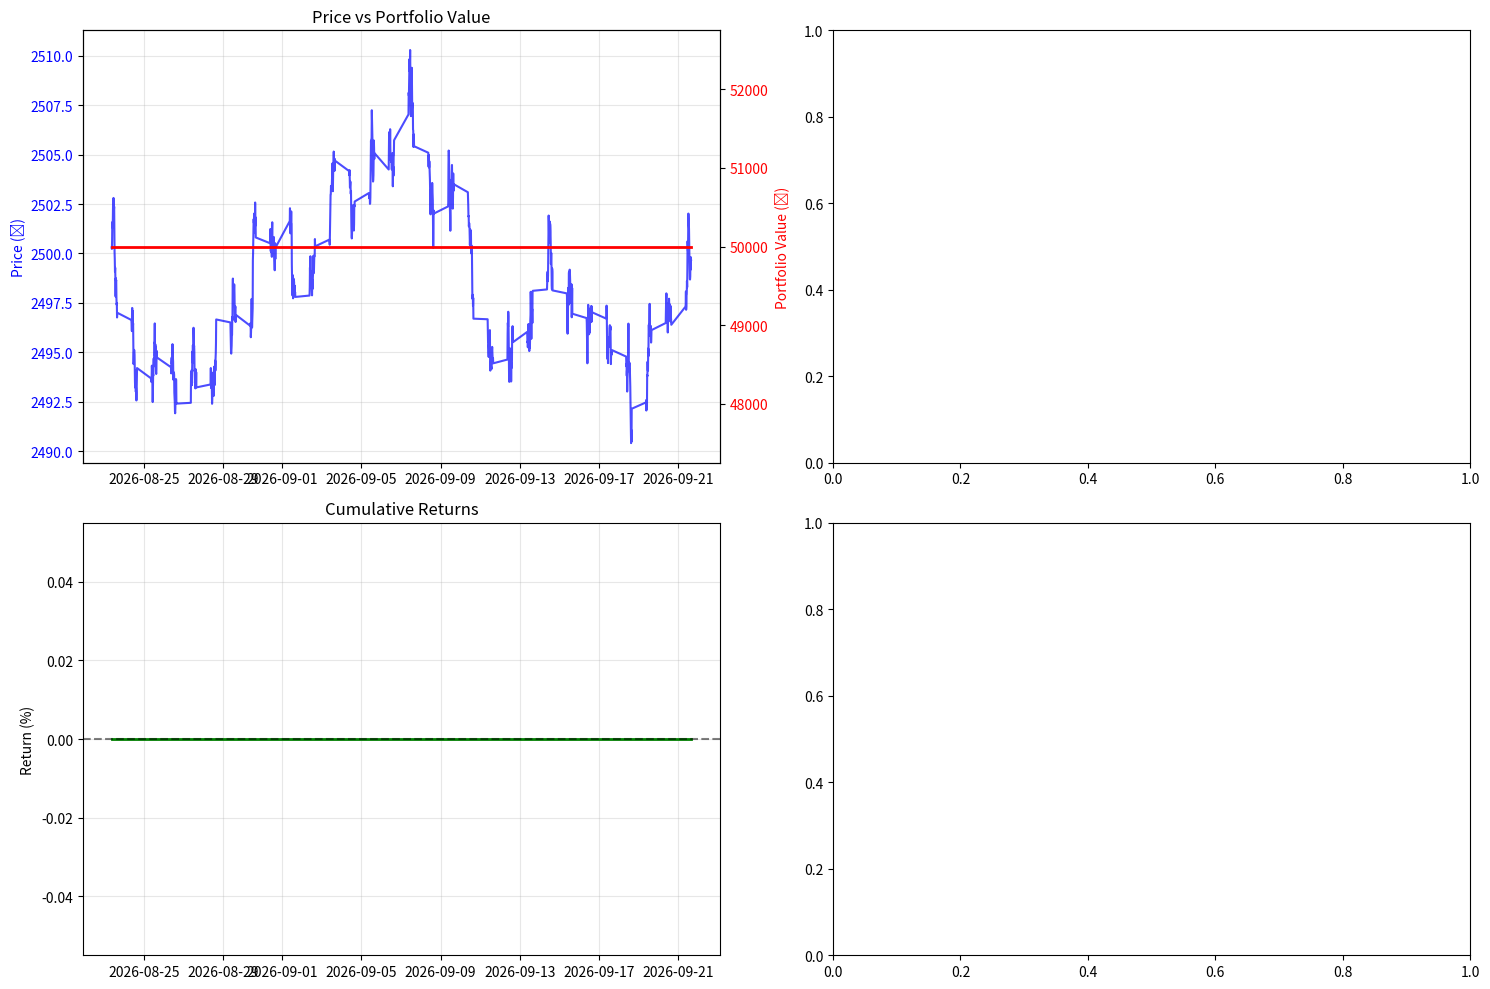

This chart was generated by the following Python code:
#!/usr/bin/env python3
"""
Grid Trading Backtesting System

This module provides backtesting capabilities for the grid trading strategy,
allowing users to test different configurations on historical data before
live trading.
"""

import pandas as pd
import numpy as np
import matplotlib.pyplot as plt
from datetime import datetime, timedelta
import json
import random
from typing import Dict, List, Tuple, Optional

class GridTradingBacktest:
    """
    Backtesting engine for grid trading strategies
    """

    def __init__(self,
                 initial_capital: float = 50000,
                 grid_levels: int = 5,
                 grid_spacing_pct: float = 1.5,
                 order_amount: float = 1000,
                 grid_type: str = 'arithmetic',
                 stop_loss_pct: float = 10.0,
                 take_profit_pct: float = 15.0,
                 transaction_cost_pct: float = 0.1):
        """
        Initialize backtesting parameters

        Args:
            initial_capital: Starting capital
            grid_levels: Number of grid levels each side
            grid_spacing_pct: Spacing between grid levels
            order_amount: Amount per grid order
            grid_type: 'arithmetic' or 'geometric'
            stop_loss_pct: Stop loss percentage
            take_profit_pct: Take profit percentage
            transaction_cost_pct: Transaction cost percentage
        """
        self.initial_capital = initial_capital
        self.grid_levels = grid_levels
        self.grid_spacing_pct = grid_spacing_pct
        self.order_amount = order_amount
        self.grid_type = grid_type
        self.stop_loss_pct = stop_loss_pct
        self.take_profit_pct = take_profit_pct
        self.transaction_cost_pct = transaction_cost_pct / 100

        # Backtest state
        self.current_capital = initial_capital
        self.position = 0
        self.trades = []
        self.equity_curve = []
        self.grid_resets = 0
        self.grid_center = None
        self.grid_upper_bound = None
        self.grid_lower_bound = None
        self.active_orders = {'buy': {}, 'sell': {}}

    def generate_sample_data(self, 
                           days: int = 30,
                           base_price: float = 2500,
                           volatility: float = 0.02,
                           trend: float = 0.0) -> pd.DataFrame:
        """
        Generate sample price data for backtesting

        Args:
            days: Number of days
            base_price: Starting price
            volatility: Daily volatility
            trend: Daily trend (positive = upward)

        Returns:
            DataFrame with OHLCV data
        """
        np.random.seed(42)  # For reproducible results

        # Generate timestamps (every 15 minutes during market hours)
        start_date = datetime.now() - timedelta(days=days)
        timestamps = []
        current_date = start_date

        while current_date < datetime.now():
            if 9 <= current_date.hour < 16:  # Market hours
                timestamps.append(current_date)
            current_date += timedelta(minutes=15)

        # Generate price movements
        n_points = len(timestamps)

        # Random walk with trend and mean reversion
        returns = []
        price = base_price

        for i in range(n_points):
            # Add trend
            trend_component = trend / (252 * 25)  # Daily trend divided by intervals per day

            # Add volatility
            vol_component = np.random.normal(0, volatility / np.sqrt(252 * 25))

            # Add mean reversion (grid trading works well with mean-reverting assets)
            mean_reversion = -0.001 * (price - base_price) / base_price

            # Combine components
            return_val = trend_component + vol_component + mean_reversion
            returns.append(return_val)
            price *= (1 + return_val)

        # Calculate OHLCV
        closes = [base_price]
        for ret in returns:
            closes.append(closes[-1] * (1 + ret))

        closes = closes[1:]  # Remove initial value

        data = []
        for i, (ts, close) in enumerate(zip(timestamps, closes)):
            # Generate OHLC from close
            volatility_adj = volatility / np.sqrt(252 * 25)
            high = close * (1 + abs(np.random.normal(0, volatility_adj)))
            low = close * (1 - abs(np.random.normal(0, volatility_adj)))

            if i == 0:
                open_price = base_price
            else:
                open_price = closes[i-1] * (1 + np.random.normal(0, volatility_adj/2))

            volume = int(np.random.normal(100000, 20000))

            data.append({
                'timestamp': ts,
                'open': round(open_price, 2),
                'high': round(max(open_price, high, close), 2),
                'low': round(min(open_price, low, close), 2),
                'close': round(close, 2),
                'volume': max(volume, 1000)
            })

        df = pd.DataFrame(data)
        df.set_index('timestamp', inplace=True)
        return df

    def setup_grid(self, center_price: float) -> bool:
        """
        Setup grid around center price

        Args:
            center_price: Price to center grid around

        Returns:
            True if successful
        """
        self.grid_center = center_price
        self.grid_upper_bound = center_price * (1 + self.take_profit_pct / 100)
        self.grid_lower_bound = center_price * (1 - self.stop_loss_pct / 100)

        # Clear existing orders
        self.active_orders = {'buy': {}, 'sell': {}}

        # Calculate grid levels
        if self.grid_type == 'arithmetic':
            spacing = center_price * (self.grid_spacing_pct / 100)

            # Buy orders below center
            for i in range(1, self.grid_levels + 1):
                buy_price = center_price - (spacing * i)
                if buy_price > self.grid_lower_bound and buy_price > 0:
                    quantity = int(self.order_amount / buy_price)
                    if quantity > 0:
                        self.active_orders['buy'][buy_price] = quantity

            # Sell orders above center
            for i in range(1, self.grid_levels + 1):
                sell_price = center_price + (spacing * i)
                if sell_price < self.grid_upper_bound:
                    quantity = int(self.order_amount / sell_price)
                    if quantity > 0:
                        self.active_orders['sell'][sell_price] = quantity

        elif self.grid_type == 'geometric':
            ratio = 1 + (self.grid_spacing_pct / 100)

            # Buy orders below center
            for i in range(1, self.grid_levels + 1):
                buy_price = center_price / (ratio ** i)
                if buy_price > self.grid_lower_bound:
                    quantity = int(self.order_amount / buy_price)
                    if quantity > 0:
                        self.active_orders['buy'][buy_price] = quantity

            # Sell orders above center
            for i in range(1, self.grid_levels + 1):
                sell_price = center_price * (ratio ** i)
                if sell_price < self.grid_upper_bound:
                    quantity = int(self.order_amount / sell_price)
                    if quantity > 0:
                        self.active_orders['sell'][sell_price] = quantity

        return True

    def check_order_fills(self, current_price: float, timestamp: datetime) -> List[Dict]:
        """
        Check which orders would be filled at current price

        Args:
            current_price: Current market price
            timestamp: Current timestamp

        Returns:
            List of filled orders
        """
        filled_orders = []

        # Check buy orders (filled when price drops to or below order price)
        buy_orders_to_remove = []
        for price, quantity in self.active_orders['buy'].items():
            if current_price <= price:
                # Order filled
                cost = price * quantity * (1 + self.transaction_cost_pct)
                if self.current_capital >= cost:
                    self.current_capital -= cost
                    self.position += quantity

                    filled_orders.append({
                        'timestamp': timestamp,
                        'type': 'BUY',
                        'price': price,
                        'quantity': quantity,
                        'cost': cost
                    })

                    buy_orders_to_remove.append(price)

                    # Place corresponding sell order
                    sell_price = price * (1 + self.grid_spacing_pct / 100)
                    if sell_price < self.grid_upper_bound:
                        self.active_orders['sell'][sell_price] = quantity

        # Remove filled buy orders
        for price in buy_orders_to_remove:
            del self.active_orders['buy'][price]

        # Check sell orders (filled when price rises to or above order price)
        sell_orders_to_remove = []
        for price, quantity in self.active_orders['sell'].items():
            if current_price >= price and self.position >= quantity:
                # Order filled
                revenue = price * quantity * (1 - self.transaction_cost_pct)
                self.current_capital += revenue
                self.position -= quantity

                filled_orders.append({
                    'timestamp': timestamp,
                    'type': 'SELL',
                    'price': price,
                    'quantity': quantity,
                    'revenue': revenue
                })

                sell_orders_to_remove.append(price)

                # Place corresponding buy order
                buy_price = price * (1 - self.grid_spacing_pct / 100)
                if buy_price > self.grid_lower_bound:
                    self.active_orders['buy'][buy_price] = quantity

        # Remove filled sell orders
        for price in sell_orders_to_remove:
            del self.active_orders['sell'][price]

        return filled_orders

    def check_breakout(self, current_price: float) -> Optional[str]:
        """
        Check if price broke out of grid bounds

        Args:
            current_price: Current price

        Returns:
            'upper', 'lower', or None
        """
        if current_price > self.grid_upper_bound:
            return 'upper'
        elif current_price < self.grid_lower_bound:
            return 'lower'
        return None

    def run_backtest(self, price_data: pd.DataFrame) -> Dict:
        """
        Run complete backtest on price data

        Args:
            price_data: DataFrame with price data

        Returns:
            Dictionary with backtest results
        """
        # Initialize grid
        first_price = price_data.iloc[0]['close']
        self.setup_grid(first_price)

        # Track equity over time
        self.equity_curve = []
        self.trades = []

        for timestamp, row in price_data.iterrows():
            current_price = row['close']

            # Check for order fills
            filled_orders = self.check_order_fills(current_price, timestamp)
            self.trades.extend(filled_orders)

            # Check for breakout
            breakout = self.check_breakout(current_price)
            if breakout:
                # Reset grid
                self.grid_resets += 1
                self.setup_grid(current_price)

            # Calculate current equity
            position_value = self.position * current_price
            total_equity = self.current_capital + position_value

            self.equity_curve.append({
                'timestamp': timestamp,
                'price': current_price,
                'capital': self.current_capital,
                'position_value': position_value,
                'total_equity': total_equity,
                'position': self.position
            })

        # Calculate final results
        final_equity = self.equity_curve[-1]['total_equity'] if self.equity_curve else self.initial_capital
        total_return = (final_equity - self.initial_capital) / self.initial_capital * 100

        # Calculate trade statistics
        buy_trades = [t for t in self.trades if t['type'] == 'BUY']
        sell_trades = [t for t in self.trades if t['type'] == 'SELL']

        total_cost = sum(t.get('cost', 0) for t in buy_trades)
        total_revenue = sum(t.get('revenue', 0) for t in sell_trades)
        trading_pnl = total_revenue - total_cost

        # Calculate max drawdown
        peak_equity = self.initial_capital
        max_drawdown = 0

        for point in self.equity_curve:
            equity = point['total_equity']
            if equity > peak_equity:
                peak_equity = equity
            drawdown = (peak_equity - equity) / peak_equity * 100
            max_drawdown = max(max_drawdown, drawdown)

        return {
            'initial_capital': self.initial_capital,
            'final_equity': final_equity,
            'total_return_pct': total_return,
            'trading_pnl': trading_pnl,
            'total_trades': len(self.trades),
            'buy_trades': len(buy_trades),
            'sell_trades': len(sell_trades),
            'grid_resets': self.grid_resets,
            'max_drawdown_pct': max_drawdown,
            'final_position': self.position,
            'trades': self.trades,
            'equity_curve': self.equity_curve
        }

    def plot_results(self, results: Dict, price_data: pd.DataFrame):
        """Plot backtest results"""
        fig, ((ax1, ax2), (ax3, ax4)) = plt.subplots(2, 2, figsize=(15, 10))

        # 1. Price and equity curves
        equity_df = pd.DataFrame(results['equity_curve'])
        equity_df.set_index('timestamp', inplace=True)

        ax1_twin = ax1.twinx()

        # Plot price
        ax1.plot(price_data.index, price_data['close'], 'b-', alpha=0.7, label='Price')
        ax1.set_ylabel('Price (₹)', color='b')
        ax1.tick_params(axis='y', labelcolor='b')

        # Plot equity
        ax1_twin.plot(equity_df.index, equity_df['total_equity'], 'r-', linewidth=2, label='Portfolio Value')
        ax1_twin.set_ylabel('Portfolio Value (₹)', color='r')
        ax1_twin.tick_params(axis='y', labelcolor='r')

        ax1.set_title('Price vs Portfolio Value')
        ax1.grid(True, alpha=0.3)

        # 2. Returns distribution
        if len(results['trades']) > 1:
            returns = []
            for i in range(1, len(results['equity_curve'])):
                prev_equity = results['equity_curve'][i-1]['total_equity']
                curr_equity = results['equity_curve'][i]['total_equity']
                returns.append((curr_equity - prev_equity) / prev_equity * 100)

            ax2.hist(returns, bins=30, alpha=0.7, edgecolor='black')
            ax2.set_title('Returns Distribution')
            ax2.set_xlabel('Return (%)')
            ax2.set_ylabel('Frequency')
            ax2.grid(True, alpha=0.3)

        # 3. Cumulative returns
        if results['equity_curve']:
            cumulative_returns = []
            for point in results['equity_curve']:
                ret = (point['total_equity'] - self.initial_capital) / self.initial_capital * 100
                cumulative_returns.append(ret)

            ax3.plot(equity_df.index, cumulative_returns, 'g-', linewidth=2)
            ax3.axhline(y=0, color='black', linestyle='--', alpha=0.5)
            ax3.set_title('Cumulative Returns')
            ax3.set_ylabel('Return (%)')
            ax3.grid(True, alpha=0.3)

        # 4. Trade frequency
        if results['trades']:
            trade_df = pd.DataFrame(results['trades'])
            trade_df['timestamp'] = pd.to_datetime(trade_df['timestamp'])
            trade_df['hour'] = trade_df['timestamp'].dt.hour

            hourly_trades = trade_df.groupby('hour').size()
            ax4.bar(hourly_trades.index, hourly_trades.values, alpha=0.7)
            ax4.set_title('Trading Activity by Hour')
            ax4.set_xlabel('Hour of Day')
            ax4.set_ylabel('Number of Trades')
            ax4.grid(True, alpha=0.3)

        plt.tight_layout()
        plt.savefig('grid_backtest_results.png', dpi=300, bbox_inches='tight')
        plt.show()

        return fig


def run_backtest_example():
    """
    Run example backtest with different configurations
    """
    print("🧪 Grid Trading Strategy Backtest")
    print("=" * 40)

    # Test different configurations
    configs = [
        {
            'name': 'Conservative Grid',
            'grid_levels': 3,
            'grid_spacing_pct': 2.0,
            'order_amount': 2000,
            'stop_loss_pct': 8.0,
            'take_profit_pct': 12.0
        },
        {
            'name': 'Balanced Grid',
            'grid_levels': 5,
            'grid_spacing_pct': 1.5,
            'order_amount': 1500,
            'stop_loss_pct': 10.0,
            'take_profit_pct': 15.0
        },
        {
            'name': 'Aggressive Grid',
            'grid_levels': 8,
            'grid_spacing_pct': 1.0,
            'order_amount': 1000,
            'stop_loss_pct': 12.0,
            'take_profit_pct': 18.0
        }
    ]

    # Generate test data (ranging market)
    bt = GridTradingBacktest()
    price_data = bt.generate_sample_data(
        days=30, 
        base_price=2500, 
        volatility=0.02,  # 2% daily volatility
        trend=0.0         # No trend (ranging market)
    )

    print(f"\n📊 Generated {len(price_data)} price points for 30 days")
    print(f"Price range: ₹{price_data['close'].min():.2f} - ₹{price_data['close'].max():.2f}")

    results_summary = []

    for config in configs:
        print(f"\n🔍 Testing {config['name']}...")

        # Initialize backtester with current config
        backtester = GridTradingBacktest(
            initial_capital=50000,
            **{k: v for k, v in config.items() if k != 'name'}
        )

        # Run backtest
        results = backtester.run_backtest(price_data)

        # Store results
        results_summary.append({
            'config': config['name'],
            'total_return': results['total_return_pct'],
            'max_drawdown': results['max_drawdown_pct'],
            'total_trades': results['total_trades'],
            'grid_resets': results['grid_resets'],
            'final_equity': results['final_equity']
        })

        print(f"   Total Return: {results['total_return_pct']:.2f}%")
        print(f"   Max Drawdown: {results['max_drawdown_pct']:.2f}%")
        print(f"   Total Trades: {results['total_trades']}")
        print(f"   Grid Resets: {results['grid_resets']}")

        # Plot results for the balanced configuration
        if config['name'] == 'Balanced Grid':
            print("   Creating detailed analysis charts...")
            backtester.plot_results(results, price_data)

    # Summary comparison
    print("\n" + "="*60)
    print("📈 BACKTEST RESULTS SUMMARY")
    print("="*60)

    print(f"{'Configuration':<20} {'Return %':<10} {'Drawdown %':<12} {'Trades':<8} {'Resets':<8}")
    print("-" * 60)

    for result in results_summary:
        print(f"{result['config']:<20} {result['total_return']:<10.2f} "
              f"{result['max_drawdown']:<12.2f} {result['total_trades']:<8} {result['grid_resets']:<8}")

    # Find best performing configuration
    best_config = max(results_summary, key=lambda x: x['total_return'])
    print(f"\n🏆 Best Performing: {best_config['config']}")
    print(f"   Return: {best_config['total_return']:.2f}%")

    print("\n💡 Key Insights:")
    print("• Grid trading works best in ranging/sideways markets")
    print("• Tighter grids capture more small movements but increase costs")
    print("• Wider grids are more stable but may miss opportunities")
    print("• Proper risk management (stop-loss) is crucial")
    print("• Consider transaction costs in real trading")

    print("\n✅ Backtest completed! Check 'grid_backtest_results.png' for detailed charts.")


if __name__ == "__main__":
    run_backtest_example()
